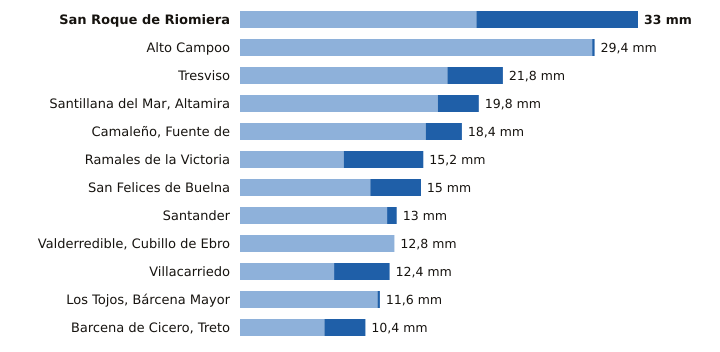

The file beside this chart, header and first rows:
estacion, provincia, indicativo, mm_6_dias_anteriores, mm_hoy, mm_7_dias, horas_de_hoy
San Roque de Riomiera, Cantabria, 1103X, 19.6, 13.4, 33.0, 9
Alto Campoo, Cantabria, 9001S, 29.2, 0.2, 29.4, 12
Tresviso, Cantabria, 1176A, 17.2, 4.6, 21.8, 11
Santillana del Mar, Altamira, Cantabria, 1740, 16.4, 3.4, 19.8, 11
Camaleño, Fuente de, Cantabria, 1167B, 15.4, 3.0, 18.4, 12
Ramales de la Victoria, Cantabria, 1089U, 8.6, 6.6, 15.2, 11
San Felices de Buelna, Cantabria, 1152C, 10.8, 4.2, 15.0, 11
Santander, Cantabria, 1111X, 12.2, 0.8, 13.0, 10
Valderredible, Cubillo de Ebro, Cantabria, 9016X, 12.8, 0.0, 12.8, 12
Villacarriedo, Cantabria, 1124E, 7.8, 4.6, 12.4, 12
Los Tojos, Bárcena Mayor, Cantabria, 1135C, 11.4, 0.2, 11.6, 12
Barcena de Cicero, Treto, Cantabria, 1096X, 7.0, 3.4, 10.4, 11
